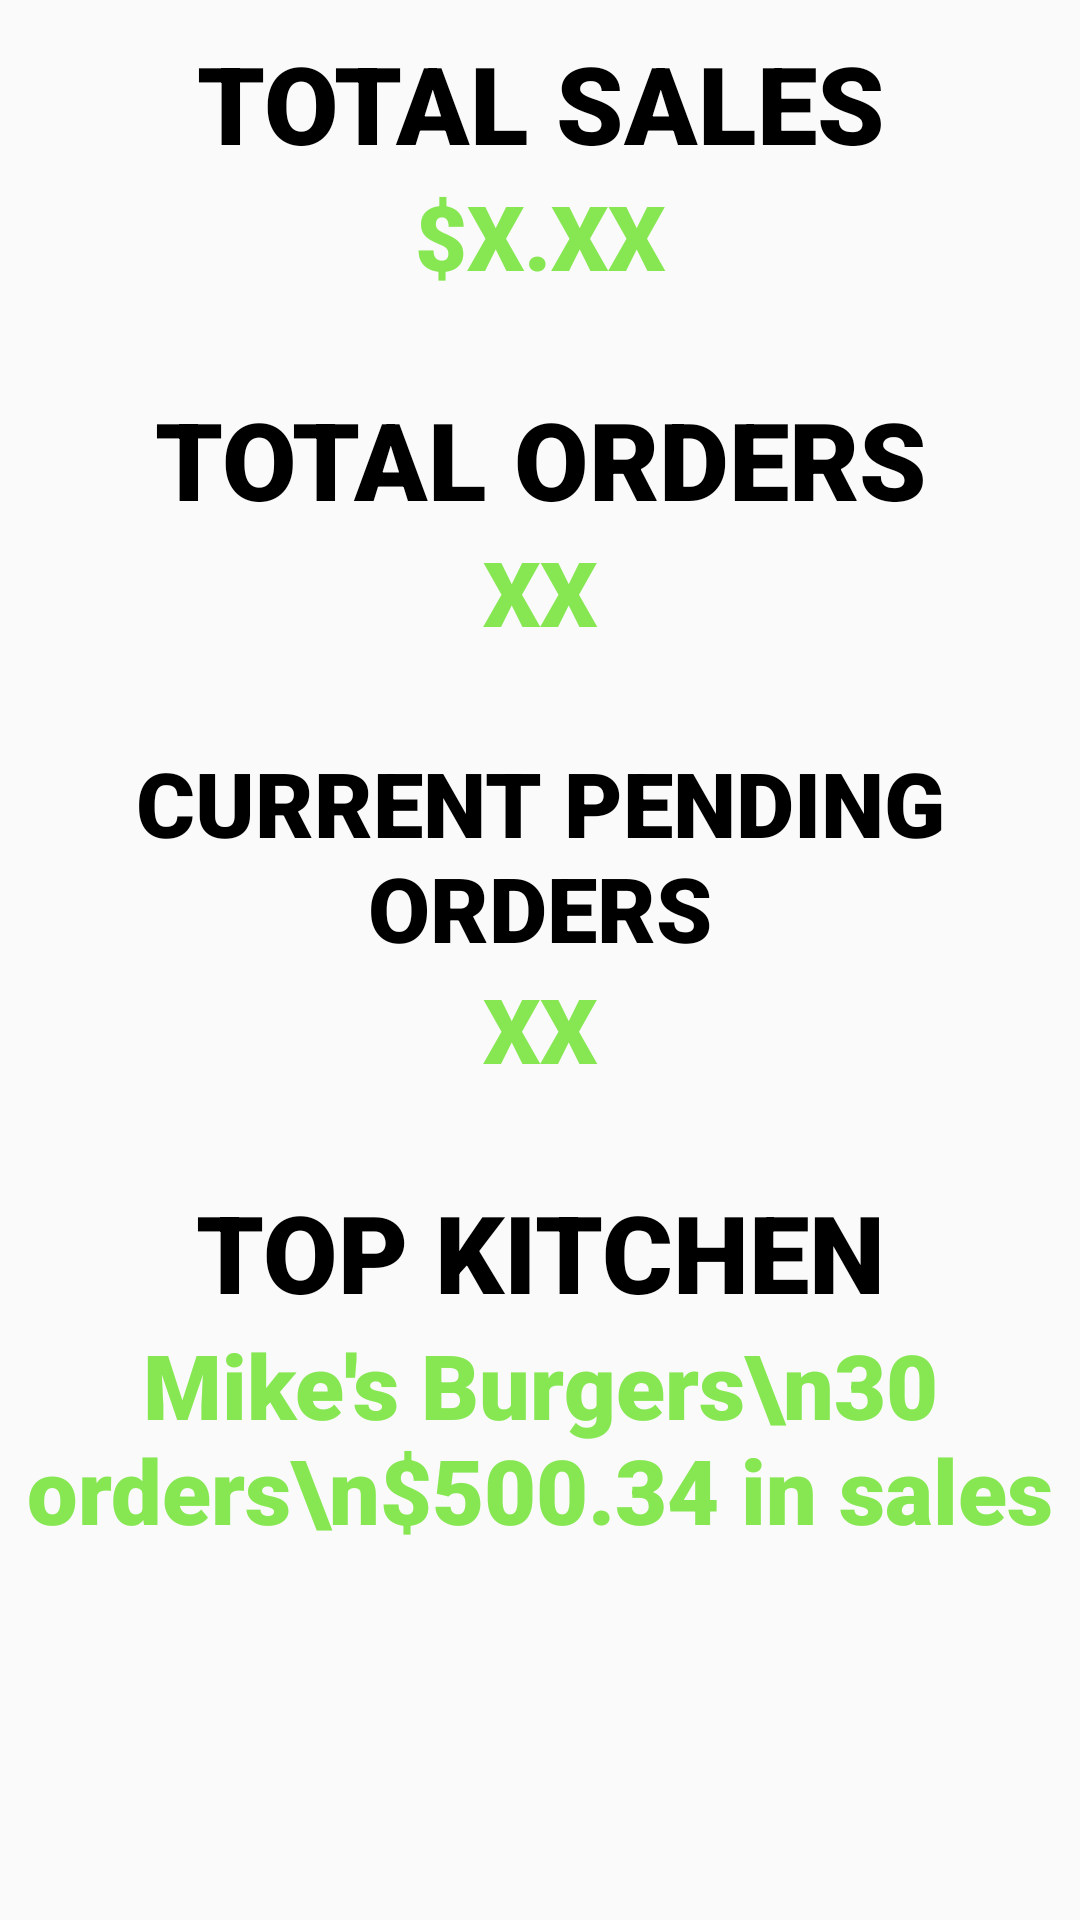

Android layout source for this screen:
<!-- AndroidManifest.xml: application theme AppTheme -->
<!-- res/layout/fragment_overview.xml -->
<?xml version="1.0" encoding="utf-8"?>
<ScrollView
    xmlns:android="http://schemas.android.com/apk/res/android"
    android:layout_width="match_parent"
    android:layout_height="match_parent"
    android:theme="@style/OrderDialog">

    <LinearLayout
        android:layout_width="match_parent"
        android:layout_height="wrap_content"
        android:orientation="vertical"
        android:layout_marginTop="10dp"
        android:layout_marginBottom="10dp">

        <TextView
            android:layout_width="match_parent"
            android:layout_height="wrap_content"
            android:fontFamily="sans-serif-black"
            android:text="@string/total_sales"
            android:textAlignment="center"
            android:textSize="36sp"
            android:textStyle="bold" />

        <TextView
            android:id="@+id/store_owner_overview_total_sales"
            android:layout_width="match_parent"
            android:layout_height="wrap_content"
            android:fontFamily="sans-serif-black"
            android:text="$X.XX"
            android:textAlignment="center"
            android:textSize="30sp"
            android:textStyle="bold"
            android:textColor="@color/colorPrimary"
            android:layout_marginBottom="30dp"/>

        <TextView
            android:layout_width="match_parent"
            android:layout_height="wrap_content"
            android:fontFamily="sans-serif-black"
            android:text="@string/total_orders"
            android:textAlignment="center"
            android:textSize="36sp"
            android:textStyle="bold" />

        <TextView
            android:id="@+id/store_owner_overview_total_orders"
            android:layout_width="match_parent"
            android:layout_height="wrap_content"
            android:fontFamily="sans-serif-black"
            android:text="XX"
            android:textAlignment="center"
            android:textSize="30sp"
            android:textStyle="bold"
            android:textColor="@color/colorPrimary"
            android:layout_marginBottom="30dp"/>

        <TextView
            android:layout_width="match_parent"
            android:layout_height="wrap_content"
            android:fontFamily="sans-serif-black"
            android:text="@string/current_pending_orders"
            android:textAlignment="center"
            android:textSize="30sp"
            android:textStyle="bold" />

        <TextView
            android:id="@+id/store_owner_overview_pending_orders"
            android:layout_width="match_parent"
            android:layout_height="wrap_content"
            android:fontFamily="sans-serif-black"
            android:text="XX"
            android:textAlignment="center"
            android:textSize="30sp"
            android:textStyle="bold"
            android:textColor="@color/colorPrimary"
            android:layout_marginBottom="30dp"/>

        <TextView
            android:layout_width="match_parent"
            android:layout_height="wrap_content"
            android:fontFamily="sans-serif-black"
            android:text="@string/top_kitchen"
            android:textAlignment="center"
            android:textSize="36sp"
            android:textStyle="bold" />

        <TextView
            android:id="@+id/store_owner_overview_top_kitchen_info"
            android:layout_width="match_parent"
            android:layout_height="wrap_content"
            android:fontFamily="sans-serif-black"
            android:text="Mike's Burgers\n30 orders\n$500.34 in sales"
            android:textAlignment="center"
            android:textSize="30sp"
            android:textStyle="bold"
            android:textColor="@color/colorPrimary"
            android:layout_marginBottom="30dp"/>

    </LinearLayout>


</ScrollView>
<!-- resources referenced by this layout -->
<resources>
  <color name="colorPrimary">#87E752</color>0072BB
  <string name="current_pending_orders">CURRENT PENDING ORDERS</string>
  <string name="top_kitchen">TOP KITCHEN</string>
  <string name="total_orders">TOTAL ORDERS</string>
  <string name="total_sales">TOTAL SALES</string>
  <style name="OrderDialog" parent="AppTheme.NoActionBar">
          <item name="android:textColor">@android:color/black</item>
          <item name="android:textSize">16sp</item>
      </style>
  <style name="AppTheme" parent="Theme.AppCompat.Light.DarkActionBar">
          
          <item name="colorPrimary">@color/colorPrimary</item>
          <item name="colorPrimaryDark">@color/colorPrimaryDark</item>
          <item name="colorAccent">@color/colorAccent</item>
          <item name="statusBarBackground">@android:color/white</item>
      </style>
  <style name="AppTheme.NoActionBar">
          <item name="windowActionBar">false</item>
          <item name="windowNoTitle">true</item>
          <item name="statusBarBackground">@color/colorPrimaryDark</item>
          <item name="bottomNavigationStyle">@style/BottomNavigationStyle</item>
      </style>
  <color name="colorPrimaryDark">#001700</color>
  <color name="colorAccent">#1C1C1C</color>
  <style name="BottomNavigationStyle" parent="Widget.Design.BottomNavigationView">
          <item name="backgroundColor">#FFFFFFFF</item>
          <item name="rippleColor">@color/colorPrimary</item>
          <item name="itemTextAppearanceActive">@style/ThemeOverlay.AppCompat.Dark</item>
      </style>
</resources>
